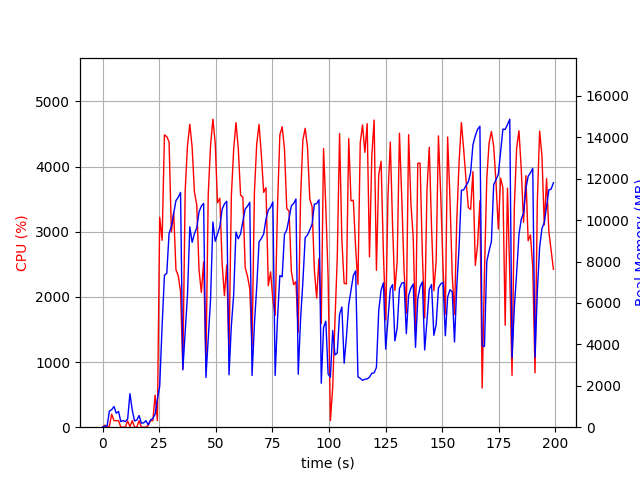

Values plotted in this chart, from the file beside it:
elapsed_time, nproc, cpu, mem_real, mem_virtual
4.673004150390625e-05, 1, 0.0, 7.703, 3185
1.007, 2, 30.8, 48.64, 161.8
2.016, 2, 2.0, 57.25, 170.4
3.025, 5, 16.9, 778.4, 2962
4.033, 4, 199.4, 844.5, 2866
5.041, 5, 101.0, 1002, 3269
6.051, 3, 99.2, 674.8, 2293
7.06, 3, 100.2, 762, 2411
8.068, 3, 2.0, 269.9, 1749
9.077, 3, 1.0, 318.2, 1823
10.09, 3, 2.0, 267.8, 1758
11.09, 3, 97.2, 398.6, 1908
12.1, 11, 7.9, 1620, 5378
13.11, 5, 101.1, 828.6, 2987
14.12, 4, 3.0, 304.4, 2140
15.13, 3, 1.0, 345.4, 1953
16.14, 3, 99.1, 564.2, 2237
17.15, 4, 0.0, 194.3, 1828
18.16, 3, 1.0, 210.1, 1829
19.17, 3, 0.0, 316.8, 1934
20.18, 1, 28.7, 115.4, 729.7
21.19, 1, 98.8, 349.4, 1330
22.2, 1, 99.8, 419.9, 1458
23.21, 1, 492.4, 627, 7081
24.23, 1, 100.8, 1368, 8921
25.24, 1, 3222, 1977, 8921
26.31, 1, 2869, 4903, 10817
27.33, 1, 4487, 7338, 19359
28.36, 1, 4459, 7429, 20162
29.38, 1, 4380, 9355, 20162
30.4, 1, 2996, 9702, 20226
31.41, 1, 3294, 10325, 20306
32.42, 1, 2417, 10944, 20306
33.43, 1, 2324, 11101, 20306
34.45, 1, 2082, 11337, 20306
35.46, 1, 898.4, 2767, 20402
36.49, 1, 3633, 4596, 20402
37.51, 1, 4323, 6391, 20523
38.53, 1, 4650, 9678, 20935
39.56, 1, 4298, 8927, 20935
40.58, 1, 3607, 9343, 20935
41.6, 1, 3414, 9626, 20935
42.62, 1, 2412, 10398, 20935
43.63, 1, 2069, 10676, 20935
44.64, 1, 2538, 10808, 20935
45.65, 1, 942.7, 2403, 20935
46.68, 1, 3575, 4322, 20935
47.7, 1, 4324, 6169, 20963
48.73, 1, 4728, 9913, 21151
49.75, 1, 4364, 8976, 21151
50.77, 1, 3445, 9327, 21151
51.8, 1, 3515, 9688, 21151
52.81, 1, 2515, 10529, 21151
53.82, 1, 2018, 10778, 21151
54.84, 1, 2488, 10908, 21151
55.85, 1, 1143, 2530, 21151
56.88, 1, 3545, 4886, 21151
57.89, 1, 4258, 6371, 21163
58.92, 1, 4676, 9424, 21331
59.94, 1, 4284, 9100, 21331
... 137 more rows
